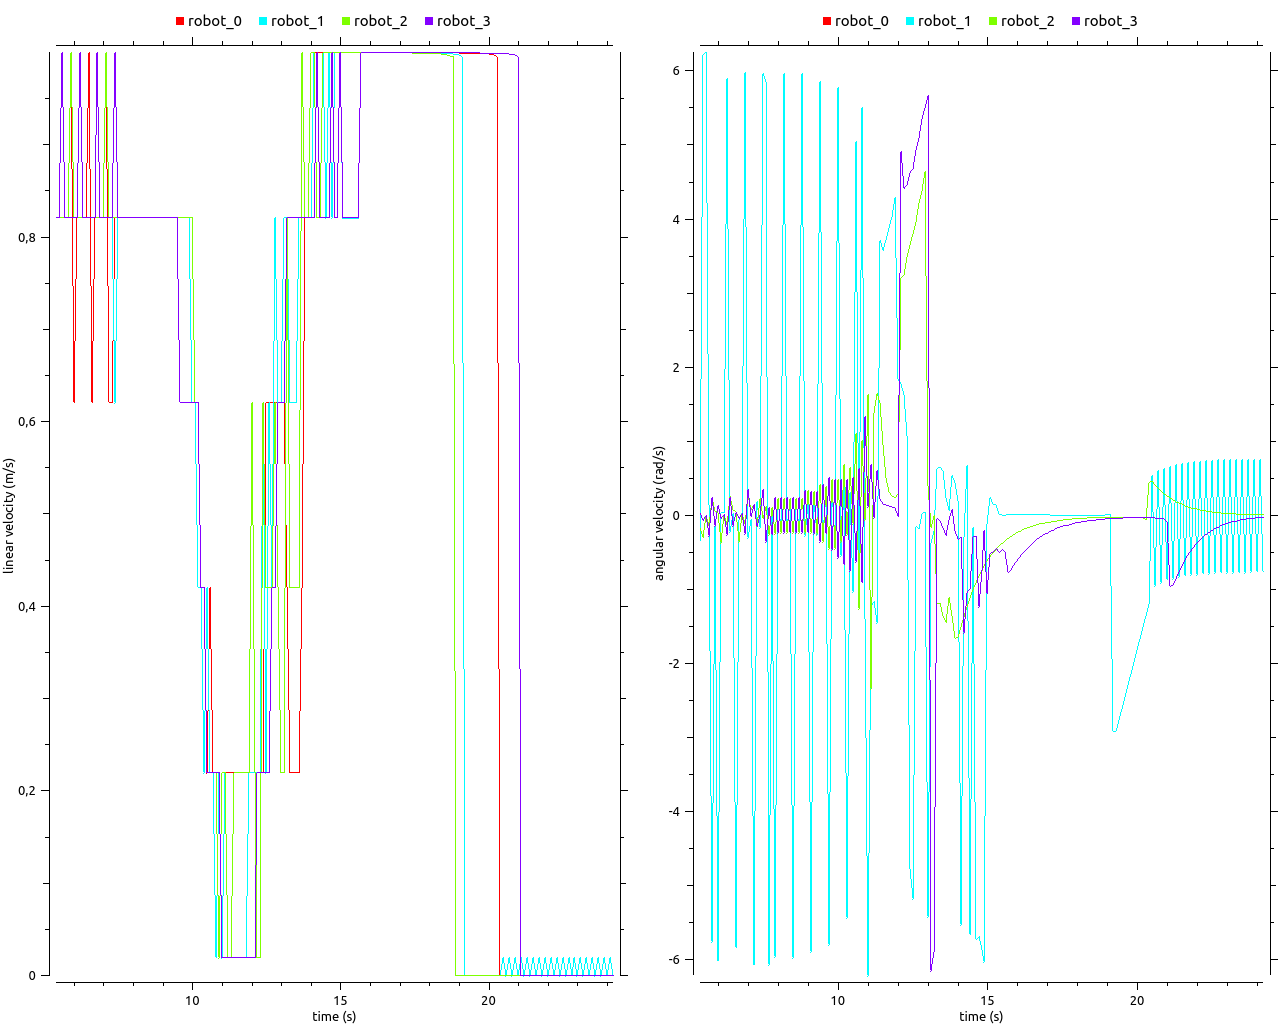

The data file committed next to this chart (first rows):
# /clock/clock, /robot_0/cmd_vel/linear/x, /clock/clock, /robot_1/cmd_vel/linear/x, /clock/clock, /robot_2/cmd_vel/linear/x, /clock/clock, /robot_3/cmd_vel/linear/x, /clock/clock, /robot_0/cmd_vel/angular/z, /clock/clock, /robot_1/cmd_vel/angular/z, /clock/clock, /robot_0/cmd_vel/angular/z, /clock/clock, /robot_3/cmd_vel/angular/z
5.4, 0.8207, 5.4, 0.8207, 5.4, 0.8207, 5.4, 0.8207, 5.4, -0.1832, 5.4, -0.3416, 5.4, -0.1832, 5.4, 0.0292
5.5, 0.8207, 5.5, 0.8207, 5.5, 0.8207, 5.5, 0.8207, 5.5, -0.3032, 5.5, 6.225, 5.5, -0.3032, 5.5, -0.0708
5.6, 0.8207, 5.6, 0.9999, 5.6, 0.8207, 5.6, 0.9999, 5.6, -0.001681, 5.6, 6.249, 5.6, -0.001681, 5.6, -0.00292
5.7, 0.8207, 5.7, 0.8207, 5.7, 0.8207, 5.7, 0.8207, 5.7, -0.1545, 5.7, 0.1355, 5.7, -0.1545, 5.7, -0.2666
5.8, 0.8207, 5.8, 0.8207, 5.8, 0.8207, 5.8, 0.8207, 5.8, 0.2288, 5.8, -5.762, 5.8, 0.2288, 5.8, 0.2337
5.9, 0.9999, 5.9, 0.8207, 5.9, 0.9999, 5.9, 0.8207, 5.9, 0.04457, 5.9, -0.1351, 5.9, 0.04457, 5.9, -0.1397
6, 0.6205, 6, 0.8207, 6, 0.8207, 6, 0.8207, 6, 0.02138, 6, -6.005, 6, 0.02138, 6, 0.137
6.1, 0.8207, 6.1, 0.8207, 6.1, 0.8207, 6.1, 0.8207, 6.1, -0.3663, 6.1, 0.03545, 6.1, -0.3663, 6.1, -0.04908
6.2, 0.8207, 6.2, 0.9999, 6.2, 0.8207, 6.2, 0.9999, 6.2, 0.01478, 6.2, 0.02594, 6.2, 0.01478, 6.2, 0.008608
6.3, 0.8207, 6.3, 0.8207, 6.3, 0.8207, 6.3, 0.8207, 6.3, -0.1318, 6.3, 5.894, 6.3, -0.1318, 6.3, -0.2579
6.4, 0.8207, 6.4, 0.8207, 6.4, 0.8207, 6.4, 0.8207, 6.4, 0.2499, 6.4, -0.2136, 6.4, 0.2499, 6.4, 0.2413
6.5, 0.9999, 6.5, 0.8207, 6.5, 0.8207, 6.5, 0.8207, 6.5, 0.06523, 6.5, 0.02931, 6.5, 0.06523, 6.5, -0.1329
6.6, 0.6205, 6.6, 0.8207, 6.6, 0.8207, 6.6, 0.8207, 6.6, 0.03812, 6.6, -5.834, 6.6, 0.03812, 6.6, 0.04293
6.7, 0.8207, 6.7, 0.8207, 6.7, 0.8207, 6.7, 0.8207, 6.7, -0.3516, 6.7, -0.05226, 6.7, -0.3516, 6.7, -0.04377
6.8, 0.8207, 6.8, 0.9999, 6.8, 0.8207, 6.8, 0.9999, 6.8, 0.02778, 6.8, 0.03548, 6.8, 0.02778, 6.8, 0.0244
6.9, 0.8207, 6.9, 0.8207, 6.9, 0.8207, 6.9, 0.8207, 6.9, -0.1202, 6.9, 5.973, 6.9, -0.1202, 6.9, -0.2437
7, 0.8207, 7, 0.8207, 7, 0.8207, 7, 0.8207, 7, 0.2602, 7, -0.2935, 7, 0.2602, 7, 0.3539
7.1, 0.9999, 7.1, 0.8207, 7.1, 0.9999, 7.1, 0.8207, 7.1, 0.07714, 7.1, -0.05058, 7.1, 0.07714, 7.1, -0.02176
7.2, 0.6205, 7.2, 0.8207, 7.2, 0.8207, 7.2, 0.8207, 7.2, 0.1462, 7.2, -6.062, 7.2, 0.1462, 7.2, 0.1429
7.3, 0.6205, 7.3, 0.8207, 7.3, 0.8207, 7.3, 0.8207, 7.3, -0.1447, 7.3, 0.1838, 7.3, -0.1447, 7.3, -0.155
7.4, 0.8207, 7.4, 0.6205, 7.4, 0.8207, 7.4, 0.9999, 7.4, 0.2238, 7.4, -0.1591, 7.4, 0.2238, 7.4, 0.004871
7.5, 0.8207, 7.5, 0.8207, 7.5, 0.8207, 7.5, 0.8207, 7.5, -0.04487, 7.5, 5.961, 7.5, -0.04487, 7.5, 0.3462
7.6, 0.8207, 7.6, 0.8207, 7.6, 0.8207, 7.6, 0.8207, 7.6, 0.1159, 7.6, 5.845, 7.6, 0.1159, 7.6, -0.3542
7.7, 0.8207, 7.7, 0.8207, 7.7, 0.8207, 7.7, 0.8207, 7.7, -0.2628, 7.7, -6.065, 7.7, -0.2628, 7.7, 0.1111
7.8, 0.8207, 7.8, 0.8207, 7.8, 0.8207, 7.8, 0.8207, 7.8, 0.1088, 7.8, 0.02428, 7.8, 0.1088, 7.8, -0.2534
7.9, 0.8207, 7.9, 0.8207, 7.9, 0.8207, 7.9, 0.8207, 7.9, -0.2481, 7.9, -5.965, 7.9, -0.2481, 7.9, 0.2354
8, 0.8207, 8, 0.8207, 8, 0.8207, 8, 0.8207, 8, 0.2242, 8, 0.1789, 8, 0.2242, 8, -0.2392
8.1, 0.8207, 8.1, 0.8207, 8.1, 0.8207, 8.1, 0.8207, 8.1, -0.2342, 8.1, -0.164, 8.1, -0.2342, 8.1, 0.2372
8.2, 0.8207, 8.2, 0.8207, 8.2, 0.8207, 8.2, 0.8207, 8.2, 0.2266, 8.2, 5.965, 8.2, 0.2266, 8.2, -0.2388
8.3, 0.8207, 8.3, 0.8207, 8.3, 0.8207, 8.3, 0.8207, 8.3, -0.2332, 8.3, -0.1655, 8.3, -0.2332, 8.3, 0.2374
8.4, 0.8207, 8.4, 0.8207, 8.4, 0.8207, 8.4, 0.8207, 8.4, 0.2274, 8.4, 0.1774, 8.4, 0.2274, 8.4, -0.2387
8.5, 0.8207, 8.5, 0.8207, 8.5, 0.8207, 8.5, 0.8207, 8.5, -0.2325, 8.5, -5.977, 8.5, -0.2325, 8.5, 0.2376
8.6, 0.8207, 8.6, 0.8207, 8.6, 0.8207, 8.6, 0.8207, 8.6, 0.2279, 8.6, 0.1762, 8.6, 0.2279, 8.6, -0.2386
8.7, 0.8207, 8.7, 0.8207, 8.7, 0.8207, 8.7, 0.8207, 8.7, -0.232, 8.7, -0.1667, 8.7, -0.232, 8.7, 0.2377
8.8, 0.8207, 8.8, 0.8207, 8.8, 0.8207, 8.8, 0.8207, 8.8, 0.2284, 8.8, 5.967, 8.8, 0.2284, 8.8, -0.2385
8.9, 0.8207, 8.9, 0.8207, 8.9, 0.8207, 8.9, 0.8207, 8.9, -0.2316, 8.9, -0.2676, 8.9, -0.2316, 8.9, 0.3378
9, 0.8207, 9, 0.8207, 9, 0.8207, 9, 0.8207, 9, 0.3288, 9, 0.1753, 9, 0.3288, 9, -0.2384
9.1, 0.8207, 9.1, 0.8207, 9.1, 0.8207, 9.1, 0.8207, 9.1, -0.2313, 9.1, -5.885, 9.1, -0.2313, 9.1, 0.3278
9.2, 0.8207, 9.2, 0.8207, 9.2, 0.8207, 9.2, 0.8207, 9.2, 0.319, 9.2, 0.1845, 9.2, 0.319, 9.2, -0.2483
9.3, 0.8207, 9.3, 0.8207, 9.3, 0.8207, 9.3, 0.8207, 9.3, -0.241, 9.3, -0.2584, 9.3, -0.241, 9.3, 0.3189
9.4, 0.8207, 9.4, 0.8207, 9.4, 0.8207, 9.4, 0.8207, 9.4, 0.4103, 9.4, 5.86, 9.4, 0.4103, 9.4, -0.3563
9.5, 0.8207, 9.5, 0.8207, 9.5, 0.8207, 9.5, 0.8207, 9.5, -0.3488, 9.5, -0.251, 9.5, -0.3488, 9.5, 0.4118
9.6, 0.8207, 9.6, 0.8207, 9.6, 0.8207, 9.6, 0.6205, 9.6, 0.3933, 9.6, 0.2919, 9.6, 0.3933, 9.6, -0.2525
9.7, 0.8207, 9.7, 0.8207, 9.7, 0.8207, 9.7, 0.6205, 9.7, -0.455, 9.7, -5.8, 9.7, -0.455, 9.7, 0.5063
9.8, 0.8207, 9.8, 0.8207, 9.8, 0.8207, 9.8, 0.6205, 9.8, 0.4889, 9.8, 0.3878, 9.8, 0.4889, 9.8, -0.4685
9.9, 0.8207, 9.9, 0.8207, 9.9, 0.8207, 9.9, 0.6205, 9.9, -0.4488, 9.9, -0.4551, 9.9, -0.4488, 9.9, 0.4809
10, 0.8207, 10, 0.6205, 10, 0.8207, 10, 0.6205, 10, 0.4855, 10, 5.777, 10, 0.4855, 10, -0.5722
10.1, 0.6205, 10.1, 0.6205, 10.1, 0.6205, 10.1, 0.6205, 10.1, -0.3528, 10.1, -0.5484, 10.1, -0.3528, 10.1, 0.4797
10.2, 0.6205, 10.2, 0.4203, 10.2, 0.6205, 10.2, 0.6205, 10.2, 0.6818, 10.2, 0.3945, 10.2, 0.6818, 10.2, -0.6631
10.3, 0.4203, 10.3, 0.4203, 10.3, 0.4203, 10.3, 0.4203, 10.3, -0.2661, 10.3, -5.433, 10.3, -0.2661, 10.3, 0.4889
10.4, 0.4203, 10.4, 0.2202, 10.4, 0.4203, 10.4, 0.4203, 10.4, 0.6489, 10.4, 0.3099, 10.4, 0.6489, 10.4, -0.7448
10.5, 0.2202, 10.5, 0.4203, 10.5, 0.2202, 10.5, 0.2202, 10.5, -0.1077, 10.5, -1.033, 10.5, -0.1077, 10.5, 0.5063
10.6, 0.4203, 10.6, 0.2202, 10.6, 0.2202, 10.6, 0.2202, 10.6, 1.111, 10.6, 5.047, 10.6, 1.111, 10.6, -0.6192
10.7, 0.2202, 10.7, 0.2202, 10.7, 0.2202, 10.7, 0.2202, 10.7, -1.262, 10.7, -1.061, 10.7, -1.262, 10.7, 0.6302
10.8, 0.2202, 10.8, 0.02, 10.8, 0.2202, 10.8, 0.2202, 10.8, 1.01, 10.8, 5.501, 10.8, 1.01, 10.8, -0.9079
10.9, 0.02, 10.9, 0.2202, 10.9, 0.02, 10.9, 0.2202, 10.9, -0.06348, 10.9, -1.412, 10.9, -0.06348, 10.9, 1.329
11, 0.2202, 11, 0.02, 11, 0.2202, 11, 0.02, 11, 1.635, 11, -6.214, 11, 1.635, 11, 0.1199
11.1, 0.2202, 11.1, 0.2202, 11.1, 0.2202, 11.1, 0.02, 11.1, -2.341, 11.1, -1.228, 11.1, -2.341, 11.1, 0.687
11.2, 0.2202, 11.2, 0.02, 11.2, 0.02, 11.2, 0.02, 11.2, 1.385, 11.2, -1.171, 11.2, 1.385, 11.2, -0.02502
11.3, 0.2202, 11.3, 0.02, 11.3, 0.02, 11.3, 0.02, 11.3, 1.642, 11.3, -1.448, 11.3, 1.642, 11.3, 0.6063
... 129 more rows
